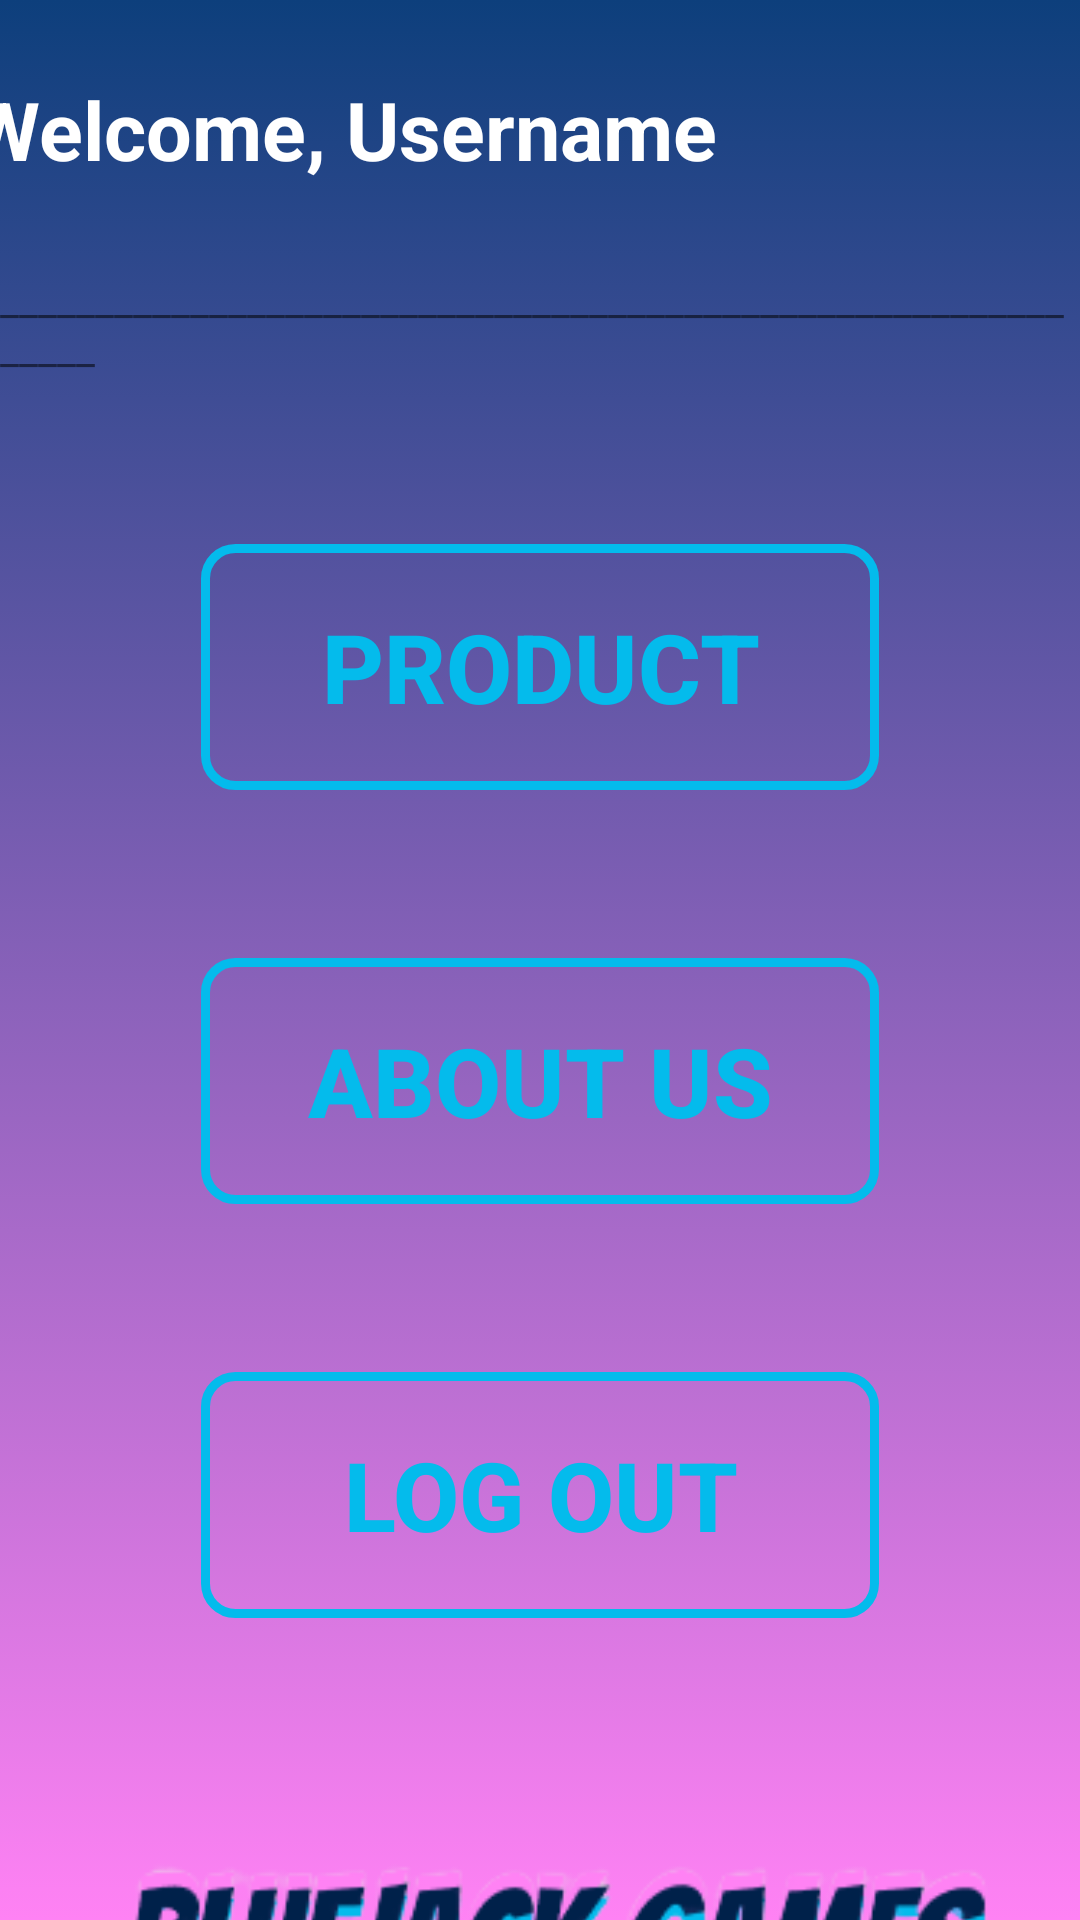

Produce the Android XML layout that renders to this screen, including the resource entries it uses.
<!-- AndroidManifest.xml: application theme Theme.ProjectUX -->
<!-- res/layout/activity_home.xml -->
<?xml version="1.0" encoding="utf-8"?>
<androidx.constraintlayout.widget.ConstraintLayout xmlns:android="http://schemas.android.com/apk/res/android"
    xmlns:app="http://schemas.android.com/apk/res-auto"
    xmlns:tools="http://schemas.android.com/tools"
    android:layout_width="match_parent"
    android:layout_height="match_parent"
    tools:context=".ProductActivity"
    android:background="@drawable/gradient_backround">

    <TextView
        android:id="@+id/welcomeUser"
        android:layout_width="wrap_content"
        android:layout_height="wrap_content"
        android:layout_marginStart="16dp"
        android:layout_marginTop="25dp"
        android:layout_marginEnd="58dp"
        android:text="Welcome, Username"
        android:textColor="#FFFFFF"
        android:textSize="27sp"
        android:textStyle="bold"
        app:layout_constraintEnd_toStartOf="@+id/imageView2"
        app:layout_constraintStart_toStartOf="parent"
        app:layout_constraintTop_toTopOf="parent" />

    <ImageView
        android:id="@+id/imageView2"
        android:layout_width="90dp"
        android:layout_height="90dp"
        app:layout_constraintEnd_toEndOf="parent"
        app:layout_constraintTop_toTopOf="parent"
        app:srcCompat="@drawable/app_logo" />

    <TextView
        android:id="@+id/textView3"
        android:layout_width="wrap_content"
        android:layout_height="wrap_content"
        android:layout_marginStart="2dp"
        android:layout_marginEnd="2dp"
        android:text="_____________________________________________________________"
        app:layout_constraintEnd_toEndOf="parent"
        app:layout_constraintStart_toStartOf="parent"
        app:layout_constraintTop_toBottomOf="@+id/imageView2" />

    <androidx.appcompat.widget.AppCompatButton
        android:id="@+id/productBtn"
        android:layout_width="226dp"
        android:layout_height="82dp"
        android:layout_marginStart="93dp"
        android:layout_marginTop="56dp"
        android:layout_marginEnd="93dp"
        android:background="@drawable/shape_button3"
        android:text="Product"
        android:textColor="#04BBEC"
        android:textSize="32sp"
        android:textStyle="bold"
        app:layout_constraintEnd_toEndOf="parent"
        app:layout_constraintStart_toStartOf="parent"
        app:layout_constraintTop_toBottomOf="@+id/textView3" />

    <androidx.appcompat.widget.AppCompatButton
        android:id="@+id/aboutusBtn"
        android:layout_width="226dp"
        android:layout_height="82dp"
        android:layout_marginStart="93dp"
        android:layout_marginTop="56dp"
        android:layout_marginEnd="93dp"
        android:background="@drawable/shape_button3"
        android:text="About Us"
        android:textColor="#04BBEC"
        android:textSize="32sp"
        android:textStyle="bold"
        app:layout_constraintEnd_toEndOf="parent"
        app:layout_constraintStart_toStartOf="parent"
        app:layout_constraintTop_toBottomOf="@+id/productBtn" />

    <androidx.appcompat.widget.AppCompatButton
        android:id="@+id/logoutBtn"
        android:layout_width="226dp"
        android:layout_height="82dp"
        android:layout_marginStart="93dp"
        android:layout_marginTop="56dp"
        android:layout_marginEnd="93dp"
        android:background="@drawable/shape_button3"
        android:text="Log Out"
        android:textColor="#04BBEC"
        android:textSize="32sp"
        android:textStyle="bold"
        app:layout_constraintEnd_toEndOf="parent"
        app:layout_constraintStart_toStartOf="parent"
        app:layout_constraintTop_toBottomOf="@+id/aboutusBtn" />

    <ImageView
        android:id="@+id/imageView3"
        android:layout_width="wrap_content"
        android:layout_height="wrap_content"
        android:layout_marginStart="21dp"
        android:layout_marginTop="65dp"
        android:layout_marginEnd="21dp"
        app:layout_constraintEnd_toEndOf="parent"
        app:layout_constraintStart_toStartOf="parent"
        app:layout_constraintTop_toBottomOf="@+id/logoutBtn"
        app:srcCompat="@drawable/image_removebg_preview__1_" />

</androidx.constraintlayout.widget.ConstraintLayout>
<!-- resources referenced by this layout -->
<resources>
  <!-- drawable gradient_backround (drawable) -->
  <?xml version="1.0" encoding="utf-8"?>
  <selector xmlns:android="http://schemas.android.com/apk/res/android">
  
      <item>
          <shape>
              <gradient android:angle="270" android:startColor="#0D3F7C" android:endColor="#FF82F4" android:type="linear"/>
          </shape>
      </item>
  </selector>
  <!-- drawable image_removebg_preview__1_: png bitmap (drawable, 21821 bytes) -->
  <!-- drawable shape_button3 (drawable) -->
  <?xml version="1.0" encoding="utf-8"?>
  <shape
      xmlns:android="http://schemas.android.com/apk/res/android"
      android:shape="rectangle"
      >
  
  
      <stroke android:width="3dp" android:color="#04bbec" />
      <solid android:color="@android:color/transparent" />
      <corners android:radius="10dp" />
  
  
  </shape>
  <style name="Theme.ProjectUX" parent="Theme.MaterialComponents.DayNight.DarkActionBar">
          
          <item name="colorPrimary">@color/purple_500</item>
          <item name="colorPrimaryVariant">@color/purple_700</item>
          <item name="colorOnPrimary">@color/white</item>
          
          <item name="colorSecondary">@color/teal_200</item>
          <item name="colorSecondaryVariant">@color/teal_700</item>
          <item name="colorOnSecondary">@color/black</item>
          
          <item name="android:statusBarColor" tools:targetApi="l">?attr/colorPrimaryVariant</item>
          
      </style>
  <color name="purple_500">#FF6200EE</color>
  <color name="purple_700">#FF3700B3</color>
  <color name="white">#FFFFFFFF</color>
  <color name="teal_200">#FF03DAC5</color>
  <color name="teal_700">#FF018786</color>
  <color name="black">#FF000000</color>
</resources>
